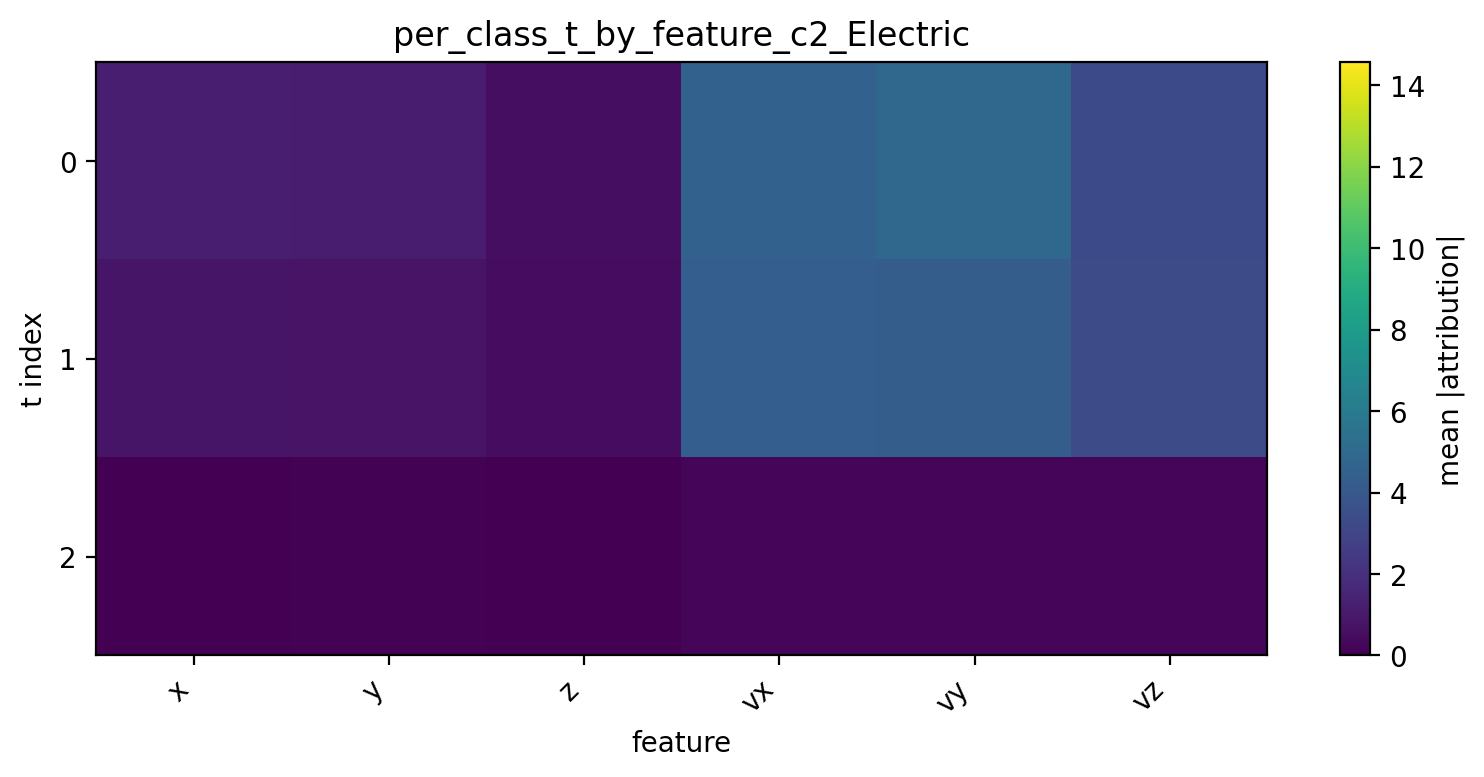

The data file committed next to this chart (first rows):
t, x, y, z, vx, vy, vz
0, 1.211, 1.168, 0.5609, 4.528, 4.875, 3.288
1, 0.8065, 0.7951, 0.4565, 4.358, 4.316, 3.358
2, 0.04272, 0.1016, 0.02692, 0.2146, 0.194, 0.1848
